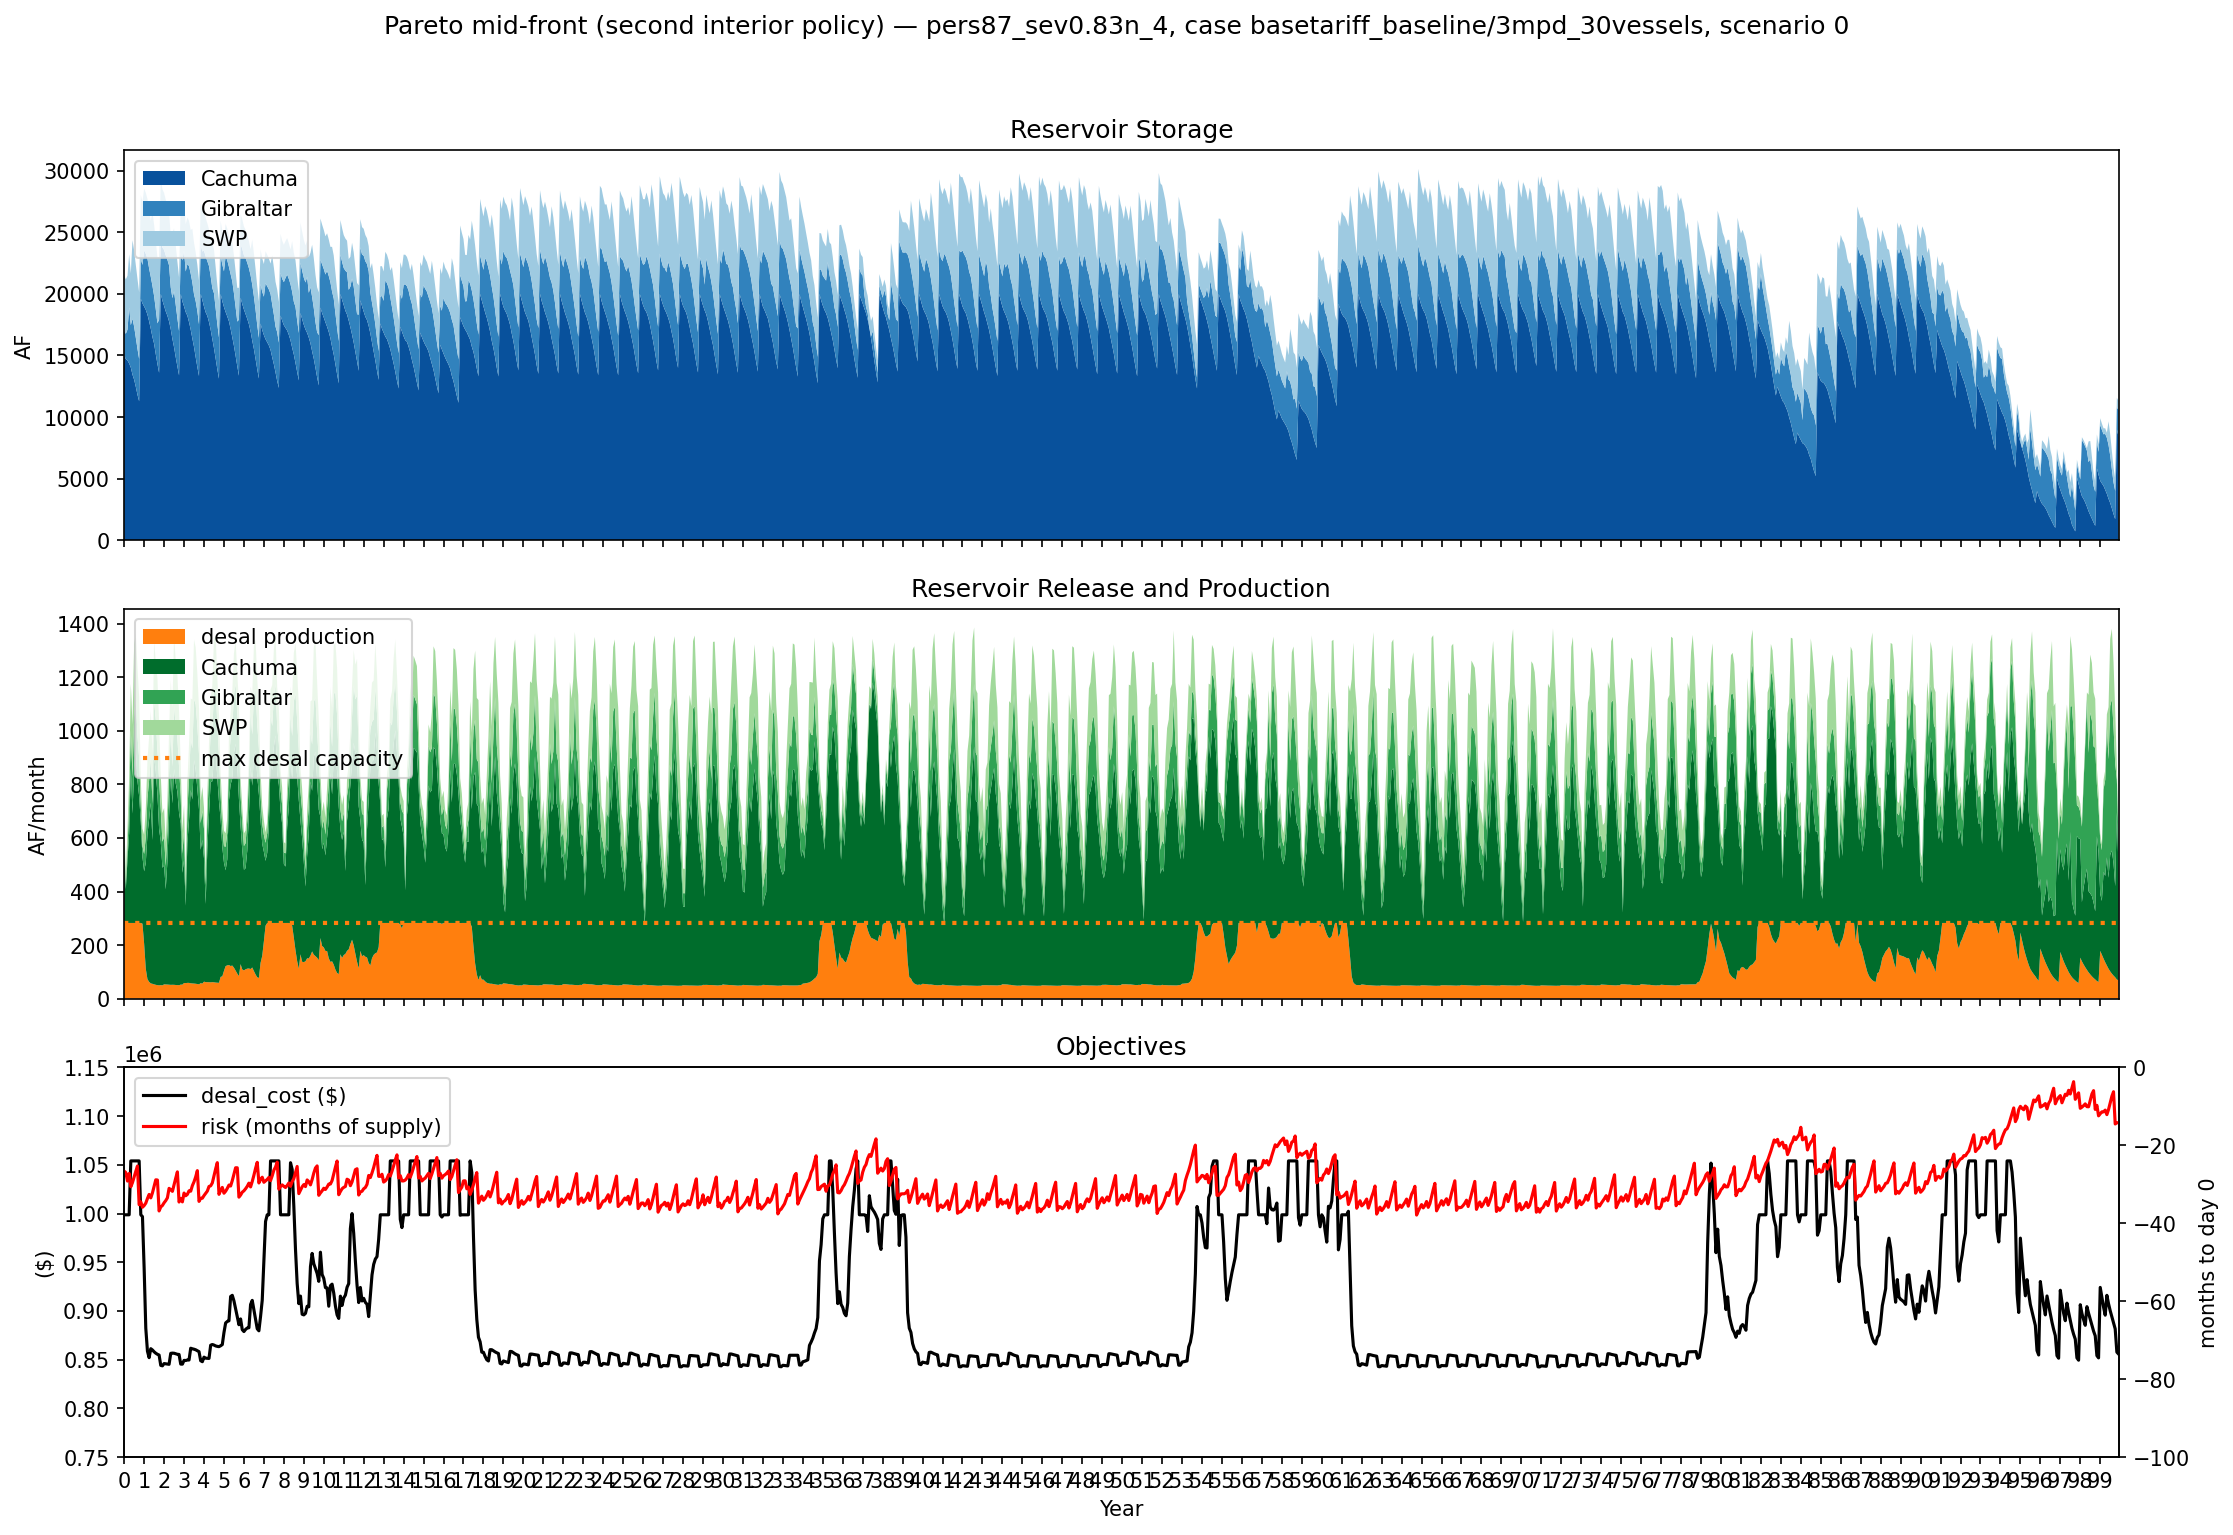

Data behind this chart, as committed beside it:
month_index, year_frac, demand_af_month, storage_cachuma_af, storage_gibraltar_af, storage_swp_af, desal_production_af_month, release_cachuma_af_month, release_gibraltar_af_month, release_swp_af_month, desal_max_capacity_af_month, desal_cost_usd_month, jrisk_months_supply, risk_plotted_neg_jrisk, deficit_af_month, drought, case, hydrologic_scenario_index, pareto_policy_index, timeseries_slot, source
0, 0.0, 903, 15000, 2000, 4500, 282.6, 280.5, 37.4, 84.14, 282.6, 998671, 26.63, -26.63, 0.0, pers87_sev0.83n_4, basetariff_baseline/3mpd_30vessels, 0, 96, midfront_secondary, run_all_cases.py
1, 0.08333, 807.3, 14720, 2049, 4416, 282.6, 126.5, 17.61, 37.94, 282.6, 998671, 27, -27, 0.0, pers87_sev0.83n_4, basetariff_baseline/3mpd_30vessels, 0, 96, midfront_secondary, run_all_cases.py
2, 0.1667, 1002, 14593, 2512, 4378, 282.6, 236.1, 40.65, 70.84, 282.6, 998671, 29.18, -29.18, 0.0, pers87_sev0.83n_4, basetariff_baseline/3mpd_30vessels, 0, 96, midfront_secondary, run_all_cases.py
3, 0.25, 1136, 14357, 4550, 4307, 282.6, 335.7, 106.4, 100.7, 282.6, 998671, 27.24, -27.24, 0.0, pers87_sev0.83n_4, basetariff_baseline/3mpd_30vessels, 0, 96, midfront_secondary, run_all_cases.py
4, 0.3333, 1357, 14021, 3442, 4206, 282.6, 577.6, 141.8, 173.3, 282.6, 1053981, 30.63, -30.63, 0.0, pers87_sev0.83n_4, basetariff_baseline/3mpd_30vessels, 0, 96, midfront_secondary, run_all_cases.py
5, 0.4167, 1331, 13444, 4550, 6374, 282.6, 408.3, 138.2, 193.6, 282.6, 1053981, 29.56, -29.56, 0.0, pers87_sev0.83n_4, basetariff_baseline/3mpd_30vessels, 0, 96, midfront_secondary, run_all_cases.py
6, 0.5, 1504, 13035, 4306, 6180, 282.6, 577.5, 190.8, 273.8, 282.6, 1053981, 28.1, -28.1, 0.0, pers87_sev0.83n_4, basetariff_baseline/3mpd_30vessels, 0, 96, midfront_secondary, run_all_cases.py
7, 0.5833, 1527, 12458, 3993, 5906, 282.6, 644.5, 203.6, 231.2, 282.6, 1053981, 26.67, -26.67, 0.0, pers87_sev0.83n_4, basetariff_baseline/3mpd_30vessels, 0, 96, midfront_secondary, run_all_cases.py
8, 0.6667, 1406, 11813, 3730, 5675, 282.6, 531, 167.7, 255.1, 282.6, 1053981, 25.31, -25.31, 0.0, pers87_sev0.83n_4, basetariff_baseline/3mpd_30vessels, 0, 96, midfront_secondary, run_all_cases.py
9, 0.75, 1282, 11282, 3434, 5420, 282.6, 473.3, 144.1, 227.4, 282.6, 1053981, 35.24, -35.24, 0.0, pers87_sev0.83n_4, basetariff_baseline/3mpd_30vessels, 0, 96, midfront_secondary, run_all_cases.py
10, 0.8333, 1019, 19609, 3232, 5193, 282.6, 376, 61.97, 99.56, 282.6, 998671, 34.5, -34.5, 0.0, pers87_sev0.83n_4, basetariff_baseline/3mpd_30vessels, 0, 96, midfront_secondary, run_all_cases.py
11, 0.9167, 915.5, 19233, 3124, 5093, 272.6, 254, 41.26, 67.26, 282.6, 992034, 35.89, -35.89, 0.0, pers87_sev0.83n_4, basetariff_baseline/3mpd_30vessels, 0, 96, midfront_secondary, run_all_cases.py
12, 1.0, 903, 18979, 4550, 5026, 193.5, 278, 66.65, 73.62, 282.6, 935118, 35.45, -35.45, 0.0, pers87_sev0.83n_4, basetariff_baseline/3mpd_30vessels, 0, 96, midfront_secondary, run_all_cases.py
13, 1.083, 807.3, 18701, 4550, 4952, 127.5, 384.7, 93.6, 101.9, 282.6, 891072, 34.84, -34.84, 0.0, pers87_sev0.83n_4, basetariff_baseline/3mpd_30vessels, 0, 96, midfront_secondary, run_all_cases.py
14, 1.167, 1002, 18316, 4550, 4850, 88.55, 530.2, 131.7, 140.4, 282.6, 869008, 33.67, -33.67, 0.0, pers87_sev0.83n_4, basetariff_baseline/3mpd_30vessels, 0, 96, midfront_secondary, run_all_cases.py
15, 1.25, 1136, 17786, 4293, 4710, 73.4, 599.8, 144.8, 158.8, 282.6, 859170, 32.63, -32.63, 0.0, pers87_sev0.83n_4, basetariff_baseline/3mpd_30vessels, 0, 96, midfront_secondary, run_all_cases.py
16, 1.333, 1357, 17186, 4227, 4551, 61.41, 671.2, 165.1, 177.8, 282.6, 865461, 33.52, -33.52, 0.0, pers87_sev0.83n_4, basetariff_baseline/3mpd_30vessels, 0, 96, midfront_secondary, run_all_cases.py
17, 1.417, 1331, 16515, 4170, 5986, 58.75, 534.5, 135, 193.7, 282.6, 863079, 32.24, -32.24, 0.0, pers87_sev0.83n_4, basetariff_baseline/3mpd_30vessels, 0, 96, midfront_secondary, run_all_cases.py
18, 1.5, 1504, 15981, 3882, 5792, 53.16, 852.7, 207.5, 226.1, 282.6, 858070, 30.61, -30.61, 0.0, pers87_sev0.83n_4, basetariff_baseline/3mpd_30vessels, 0, 96, midfront_secondary, run_all_cases.py
19, 1.583, 1527, 15128, 3664, 5566, 47.81, 799.2, 193.9, 215.8, 282.6, 853282, 28.89, -28.89, 0.0, pers87_sev0.83n_4, basetariff_baseline/3mpd_30vessels, 0, 96, midfront_secondary, run_all_cases.py
20, 1.667, 1406, 14329, 3305, 5350, 43.1, 718.3, 165.7, 268.2, 282.6, 852641, 28.93, -28.93, 0.0, pers87_sev0.83n_4, basetariff_baseline/3mpd_30vessels, 0, 96, midfront_secondary, run_all_cases.py
21, 1.75, 1282, 13610, 4325, 5082, 39.06, 589.4, 187.3, 220.1, 282.6, 852641, 36.85, -36.85, 0.0, pers87_sev0.83n_4, basetariff_baseline/3mpd_30vessels, 0, 96, midfront_secondary, run_all_cases.py
22, 1.833, 1019, 20000, 4458, 4862, 42.22, 541.8, 120.8, 131.7, 282.6, 842088, 35.82, -35.82, 0.0, pers87_sev0.83n_4, basetariff_baseline/3mpd_30vessels, 0, 96, midfront_secondary, run_all_cases.py
23, 1.917, 915.5, 19458, 4308, 4730, 38.61, 446.6, 98.87, 108.6, 282.6, 842088, 35.42, -35.42, 0.0, pers87_sev0.83n_4, basetariff_baseline/3mpd_30vessels, 0, 96, midfront_secondary, run_all_cases.py
24, 2.0, 903, 19012, 4550, 4621, 39.61, 453.5, 108.5, 110.2, 282.6, 842088, 34.71, -34.71, 0.0, pers87_sev0.83n_4, basetariff_baseline/3mpd_30vessels, 0, 96, midfront_secondary, run_all_cases.py
25, 2.083, 807.3, 18558, 4550, 4511, 41.56, 363, 88.99, 88.23, 282.6, 842088, 34.15, -34.15, 0.0, pers87_sev0.83n_4, basetariff_baseline/3mpd_30vessels, 0, 96, midfront_secondary, run_all_cases.py
26, 2.167, 1002, 18195, 4550, 4423, 43.3, 465.1, 116.3, 113.1, 282.6, 842088, 33.42, -33.42, 0.0, pers87_sev0.83n_4, basetariff_baseline/3mpd_30vessels, 0, 96, midfront_secondary, run_all_cases.py
27, 2.25, 1136, 17730, 4550, 4310, 44.18, 635.8, 163.2, 154.6, 282.6, 842088, 30.98, -30.98, 0.0, pers87_sev0.83n_4, basetariff_baseline/3mpd_30vessels, 0, 96, midfront_secondary, run_all_cases.py
28, 2.333, 1357, 17094, 3398, 4155, 44.31, 793.7, 157.8, 192.9, 282.6, 852641, 31.32, -31.32, 0.0, pers87_sev0.83n_4, basetariff_baseline/3mpd_30vessels, 0, 96, midfront_secondary, run_all_cases.py
29, 2.417, 1331, 16301, 3312, 5309, 46.8, 680.2, 138.2, 221.5, 282.6, 852641, 31.75, -31.75, 0.0, pers87_sev0.83n_4, basetariff_baseline/3mpd_30vessels, 0, 96, midfront_secondary, run_all_cases.py
30, 2.5, 1504, 15620, 4550, 5087, 47.44, 807.9, 235.3, 263.1, 282.6, 852944, 30.02, -30.02, 0.0, pers87_sev0.83n_4, basetariff_baseline/3mpd_30vessels, 0, 96, midfront_secondary, run_all_cases.py
31, 2.583, 1527, 14812, 4251, 4824, 45.66, 755.5, 216.8, 246, 282.6, 852641, 28.34, -28.34, 0.0, pers87_sev0.83n_4, basetariff_baseline/3mpd_30vessels, 0, 96, midfront_secondary, run_all_cases.py
32, 2.667, 1406, 14057, 3914, 4578, 43.54, 726, 202.1, 236.4, 282.6, 852641, 26.72, -26.72, 0.0, pers87_sev0.83n_4, basetariff_baseline/3mpd_30vessels, 0, 96, midfront_secondary, run_all_cases.py
33, 2.75, 1282, 13331, 3587, 4342, 42.6, 646.9, 174, 210.7, 282.6, 852641, 34.53, -34.53, 0.0, pers87_sev0.83n_4, basetariff_baseline/3mpd_30vessels, 0, 96, midfront_secondary, run_all_cases.py
34, 2.833, 1019, 20000, 3339, 4131, 50.95, 603.8, 100.8, 124.7, 282.6, 844587, 33.58, -33.58, 0.0, pers87_sev0.83n_4, basetariff_baseline/3mpd_30vessels, 0, 96, midfront_secondary, run_all_cases.py
35, 2.917, 915.5, 19396, 3316, 4006, 50.06, 419.6, 71.74, 86.66, 282.6, 844008, 34.5, -34.5, 0.0, pers87_sev0.83n_4, basetariff_baseline/3mpd_30vessels, 0, 96, midfront_secondary, run_all_cases.py
36, 3.0, 903, 18977, 4550, 3919, 52.83, 463.1, 111, 95.66, 282.6, 845809, 32.23, -32.23, 0.0, pers87_sev0.83n_4, basetariff_baseline/3mpd_30vessels, 0, 96, midfront_secondary, run_all_cases.py
37, 3.083, 807.3, 18513, 3302, 3824, 56.22, 290.6, 51.84, 60.03, 282.6, 848012, 32.91, -32.91, 0.0, pers87_sev0.83n_4, basetariff_baseline/3mpd_30vessels, 0, 96, midfront_secondary, run_all_cases.py
38, 3.167, 1002, 18223, 4198, 3764, 62.2, 519.9, 119.7, 107.4, 282.6, 851895, 32.57, -32.57, 0.0, pers87_sev0.83n_4, basetariff_baseline/3mpd_30vessels, 0, 96, midfront_secondary, run_all_cases.py
39, 3.25, 1136, 17703, 4550, 3656, 65.46, 604.7, 155.4, 124.9, 282.6, 854014, 31.65, -31.65, 0.0, pers87_sev0.83n_4, basetariff_baseline/3mpd_30vessels, 0, 96, midfront_secondary, run_all_cases.py
40, 3.333, 1357, 17098, 4550, 3531, 63.88, 717.8, 191, 148.2, 282.6, 867676, 31.77, -31.77, 0.0, pers87_sev0.83n_4, basetariff_baseline/3mpd_30vessels, 0, 96, midfront_secondary, run_all_cases.py
41, 3.417, 1331, 16380, 4550, 4348, 63.91, 682.5, 189.6, 181.1, 282.6, 867704, 30.35, -30.35, 0.0, pers87_sev0.83n_4, basetariff_baseline/3mpd_30vessels, 0, 96, midfront_secondary, run_all_cases.py
42, 3.5, 1504, 15698, 4279, 4167, 63.69, 830.3, 226.3, 220.4, 282.6, 867507, 29.37, -29.37, 0.0, pers87_sev0.83n_4, basetariff_baseline/3mpd_30vessels, 0, 96, midfront_secondary, run_all_cases.py
43, 3.583, 1527, 14868, 4550, 3946, 62.18, 795.1, 243.3, 211, 282.6, 866150, 28.1, -28.1, 0.0, pers87_sev0.83n_4, basetariff_baseline/3mpd_30vessels, 0, 96, midfront_secondary, run_all_cases.py
44, 3.667, 1406, 14073, 4550, 3735, 58.87, 726.6, 234.9, 192.9, 282.6, 863182, 26.51, -26.51, 0.0, pers87_sev0.83n_4, basetariff_baseline/3mpd_30vessels, 0, 96, midfront_secondary, run_all_cases.py
45, 3.75, 1282, 13346, 4205, 3542, 54.74, 652.3, 205.5, 173.1, 282.6, 859487, 34.39, -34.39, 0.0, pers87_sev0.83n_4, basetariff_baseline/3mpd_30vessels, 0, 96, midfront_secondary, run_all_cases.py
46, 3.833, 1019, 20000, 3991, 3369, 66.84, 491.6, 98.11, 82.82, 282.6, 854908, 33.62, -33.62, 0.0, pers87_sev0.83n_4, basetariff_baseline/3mpd_30vessels, 0, 96, midfront_secondary, run_all_cases.py
47, 3.917, 915.5, 19508, 3951, 3286, 61.53, 532.3, 107.8, 89.66, 282.6, 851461, 33.59, -33.59, 0.0, pers87_sev0.83n_4, basetariff_baseline/3mpd_30vessels, 0, 96, midfront_secondary, run_all_cases.py
48, 4.0, 903, 18976, 4550, 3197, 63.27, 460.4, 110.4, 77.55, 282.6, 852591, 32.91, -32.91, 0.0, pers87_sev0.83n_4, basetariff_baseline/3mpd_30vessels, 0, 96, midfront_secondary, run_all_cases.py
49, 4.083, 807.3, 18516, 4550, 3119, 64.22, 290, 71.27, 48.86, 282.6, 853205, 32.35, -32.35, 0.0, pers87_sev0.83n_4, basetariff_baseline/3mpd_30vessels, 0, 96, midfront_secondary, run_all_cases.py
50, 4.167, 1002, 18226, 4446, 3070, 67.43, 491.5, 119.9, 82.79, 282.6, 855288, 31.76, -31.76, 0.0, pers87_sev0.83n_4, basetariff_baseline/3mpd_30vessels, 0, 96, midfront_secondary, run_all_cases.py
51, 4.25, 1136, 17734, 4550, 2987, 70.45, 619.1, 158.8, 104.3, 282.6, 857251, 30.6, -30.6, 0.0, pers87_sev0.83n_4, basetariff_baseline/3mpd_30vessels, 0, 96, midfront_secondary, run_all_cases.py
52, 4.333, 1357, 17115, 4345, 2883, 71.88, 739.6, 187.7, 124.6, 282.6, 874840, 30.45, -30.45, 0.0, pers87_sev0.83n_4, basetariff_baseline/3mpd_30vessels, 0, 96, midfront_secondary, run_all_cases.py
53, 4.417, 1331, 16376, 4135, 3715, 75.74, 740.9, 187.1, 168.1, 282.6, 878299, 29.72, -29.72, 0.0, pers87_sev0.83n_4, basetariff_baseline/3mpd_30vessels, 0, 96, midfront_secondary, run_all_cases.py
54, 4.5, 1504, 15635, 4463, 3547, 75.32, 837.7, 239.1, 190.1, 282.6, 877927, 27.96, -27.96, 0.0, pers87_sev0.83n_4, basetariff_baseline/3mpd_30vessels, 0, 96, midfront_secondary, run_all_cases.py
55, 4.583, 1527, 14797, 4089, 3357, 73.32, 853.1, 235.8, 193.5, 282.6, 876129, 26.13, -26.13, 0.0, pers87_sev0.83n_4, basetariff_baseline/3mpd_30vessels, 0, 96, midfront_secondary, run_all_cases.py
56, 4.667, 1406, 13944, 3681, 3163, 71.8, 757.3, 199.9, 171.8, 282.6, 874768, 24.56, -24.56, 0.0, pers87_sev0.83n_4, basetariff_baseline/3mpd_30vessels, 0, 96, midfront_secondary, run_all_cases.py
57, 4.75, 1282, 13187, 3363, 2992, 70.16, 670.4, 171, 152.1, 282.6, 873303, 32.62, -32.62, 0.0, pers87_sev0.83n_4, basetariff_baseline/3mpd_30vessels, 0, 96, midfront_secondary, run_all_cases.py
58, 4.833, 1019, 20000, 3112, 2840, 102.5, 570.7, 88.81, 81.02, 282.6, 877266, 31.66, -31.66, 0.0, pers87_sev0.83n_4, basetariff_baseline/3mpd_30vessels, 0, 96, midfront_secondary, run_all_cases.py
59, 4.917, 915.5, 19429, 3005, 2758, 101.3, 467.6, 72.33, 66.39, 282.6, 876617, 30.89, -30.89, 0.0, pers87_sev0.83n_4, basetariff_baseline/3mpd_30vessels, 0, 96, midfront_secondary, run_all_cases.py
... 1,140 more rows
